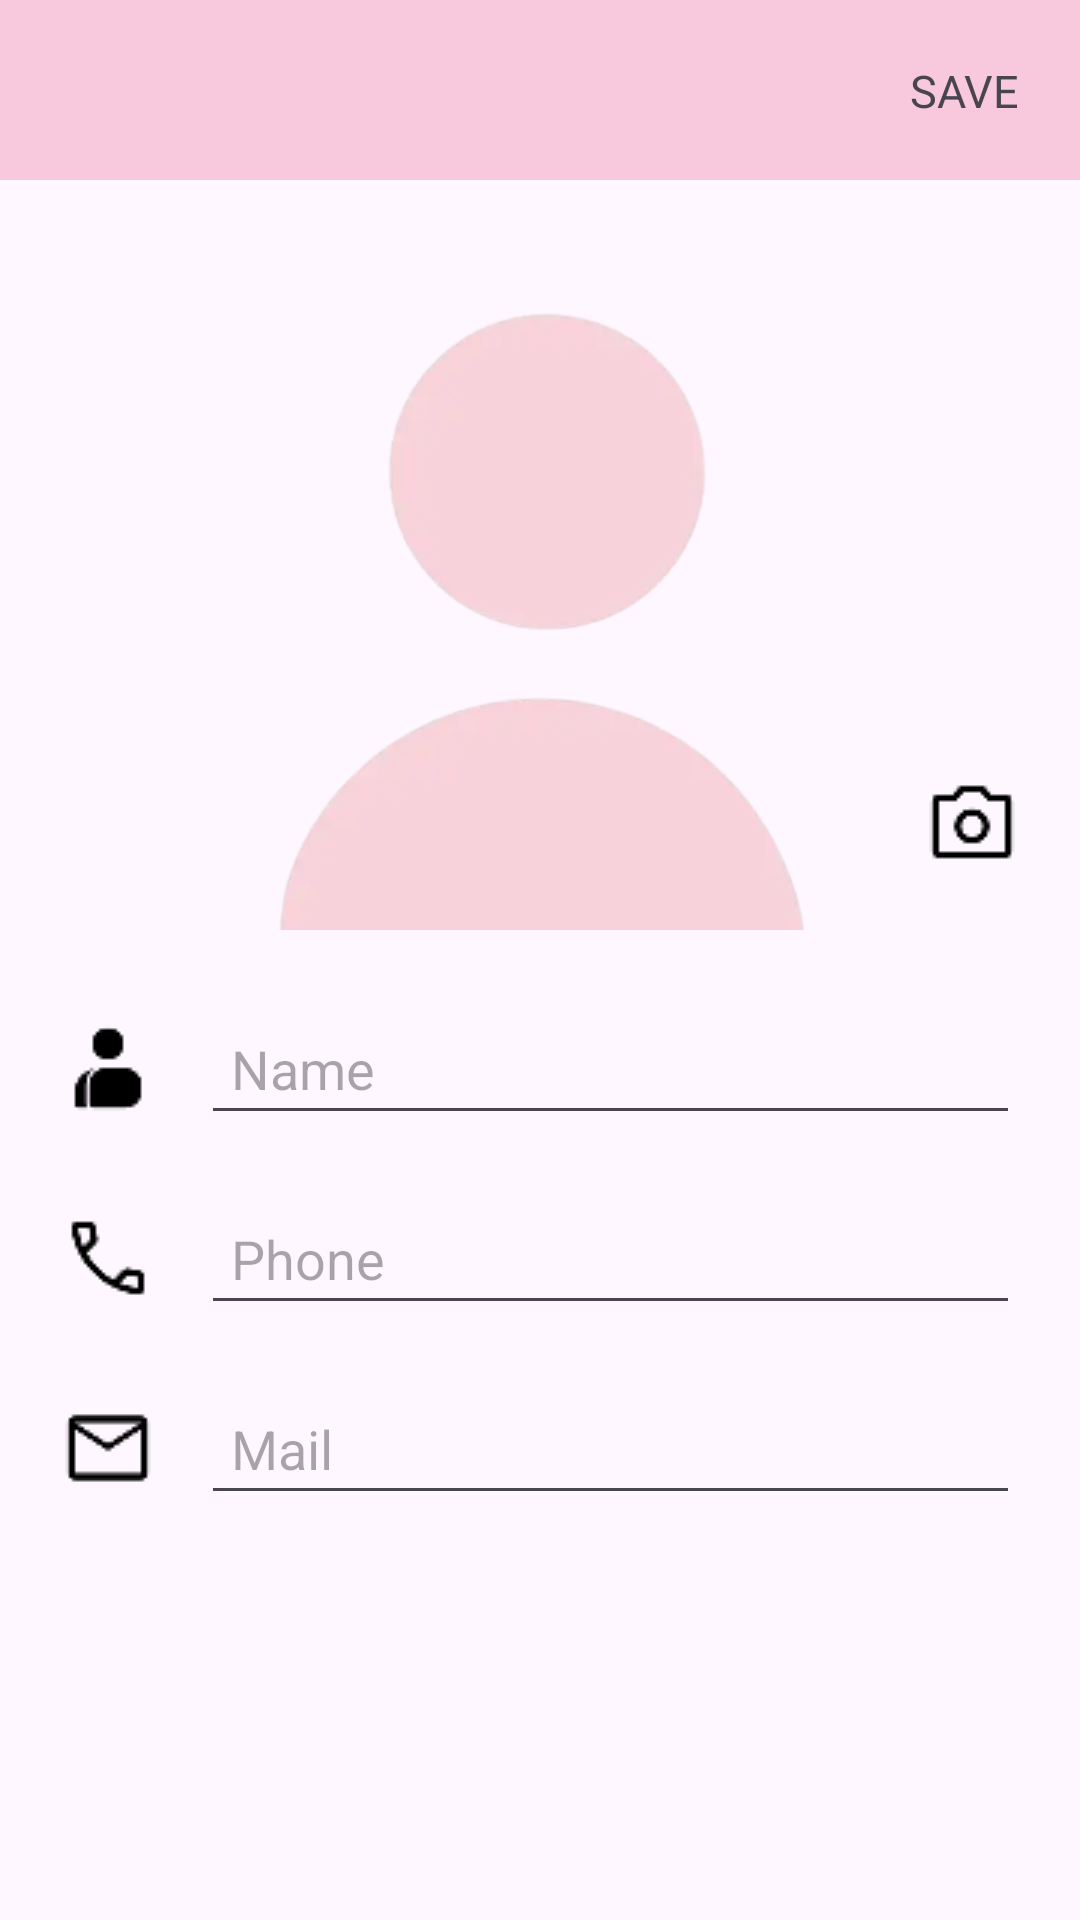

The Android layout XML behind this screen, and the referenced resources:
<!-- AndroidManifest.xml: application theme Theme.ContactAppV1 -->
<!-- res/layout/activity_edit_contact.xml -->
<?xml version="1.0" encoding="utf-8"?>
<androidx.constraintlayout.widget.ConstraintLayout xmlns:android="http://schemas.android.com/apk/res/android"
    xmlns:app="http://schemas.android.com/apk/res-auto"
    xmlns:tools="http://schemas.android.com/tools"
    android:id="@+id/main"
    android:layout_width="match_parent"
    android:layout_height="match_parent"
    tools:context=".view.AddContactActivity">

    <View
        android:id="@+id/view"
        android:layout_width="match_parent"
        android:layout_height="60dp"
        android:background="#F8C8DC"
        app:layout_constraintTop_toTopOf="parent" />

    <ImageView
        android:id="@+id/iv_close"
        android:layout_width="30dp"
        android:layout_height="30dp"
        android:layout_marginStart="20dp"
        android:src="@drawable/ic_close"
        app:layout_constraintBottom_toBottomOf="@+id/view"
        app:layout_constraintStart_toStartOf="parent"
        app:layout_constraintTop_toTopOf="@+id/view" />

    <TextView
        android:id="@+id/tv_save"
        android:layout_width="wrap_content"
        android:layout_height="wrap_content"
        android:layout_marginEnd="20dp"
        android:text="SAVE"
        android:textSize="15sp"
        app:layout_constraintBottom_toBottomOf="@+id/view"
        app:layout_constraintEnd_toEndOf="parent"
        app:layout_constraintTop_toTopOf="@+id/view" />

    <ImageView
        android:id="@+id/iv_avatar"
        android:layout_width="match_parent"
        android:layout_height="250dp"
        android:src="@drawable/avatar_default"
        app:layout_constraintTop_toBottomOf="@+id/view" />

    <ImageView
        android:id="@+id/ic_camera"
        android:layout_width="wrap_content"
        android:layout_height="wrap_content"
        android:layout_marginBottom="20dp"
        android:src="@drawable/ic_camera"
        app:layout_constraintBottom_toBottomOf="@id/iv_avatar"
        app:layout_constraintEnd_toEndOf="@id/tv_save" />

    <ImageView
        android:id="@+id/ic_user"
        android:layout_width="wrap_content"
        android:layout_height="wrap_content"
        android:layout_marginTop="30dp"
        android:src="@drawable/ic_user"
        app:layout_constraintStart_toStartOf="@id/iv_close"
        app:layout_constraintTop_toBottomOf="@id/iv_avatar" />

    <EditText
        android:id="@+id/et_name"
        android:layout_width="0dp"
        android:layout_height="wrap_content"
        android:hint="Name"
        android:padding="10dp"
        android:layout_marginStart="15dp"
        app:layout_constraintBottom_toBottomOf="@id/ic_user"
        app:layout_constraintTop_toTopOf="@id/ic_user"
        app:layout_constraintEnd_toEndOf="@id/tv_save"
        app:layout_constraintStart_toEndOf="@id/ic_user" />

    <ImageView
        android:id="@+id/ic_call"
        android:layout_width="wrap_content"
        android:layout_height="wrap_content"
        android:layout_marginTop="25dp"
        android:src="@drawable/ic_call"
        app:layout_constraintStart_toStartOf="@id/iv_close"
        app:layout_constraintTop_toBottomOf="@id/et_name" />

    <EditText
        android:id="@+id/et_phone"
        android:layout_width="0dp"
        android:layout_height="wrap_content"
        android:hint="Phone"
        android:padding="10dp"
        app:layout_constraintBottom_toBottomOf="@id/ic_call"
        app:layout_constraintTop_toTopOf="@id/ic_call"
        app:layout_constraintEnd_toEndOf="@id/tv_save"
        app:layout_constraintStart_toStartOf="@id/et_name" />


    <ImageView
        android:id="@+id/ic_mail"
        android:layout_width="wrap_content"
        android:layout_height="wrap_content"
        android:layout_marginTop="25dp"
        android:src="@drawable/ic_mail"
        app:layout_constraintStart_toStartOf="@id/iv_close"
        app:layout_constraintTop_toBottomOf="@id/et_phone" />

    <EditText
        android:id="@+id/et_email"
        android:layout_width="0dp"
        android:layout_height="wrap_content"
        android:hint="Mail"
        android:padding="10dp"
        app:layout_constraintBottom_toBottomOf="@id/ic_mail"
        app:layout_constraintTop_toTopOf="@id/ic_mail"
        app:layout_constraintEnd_toEndOf="@id/tv_save"
        app:layout_constraintStart_toStartOf="@id/et_name" />


</androidx.constraintlayout.widget.ConstraintLayout>
<!-- resources referenced by this layout -->
<resources>
  <!-- drawable avatar_default: webp bitmap (drawable, 6970 bytes) -->
  <!-- drawable ic_call: png bitmap (drawable, 580 bytes) -->
  <!-- drawable ic_camera: png bitmap (drawable, 518 bytes) -->
  <!-- drawable ic_mail: png bitmap (drawable, 498 bytes) -->
  <!-- drawable ic_user: png bitmap (drawable, 469 bytes) -->
  <style name="Theme.ContactAppV1" parent="Base.Theme.ContactAppV1" />
  <style name="Base.Theme.ContactAppV1" parent="Theme.Material3.DayNight.NoActionBar">
          
          
      </style>
</resources>
